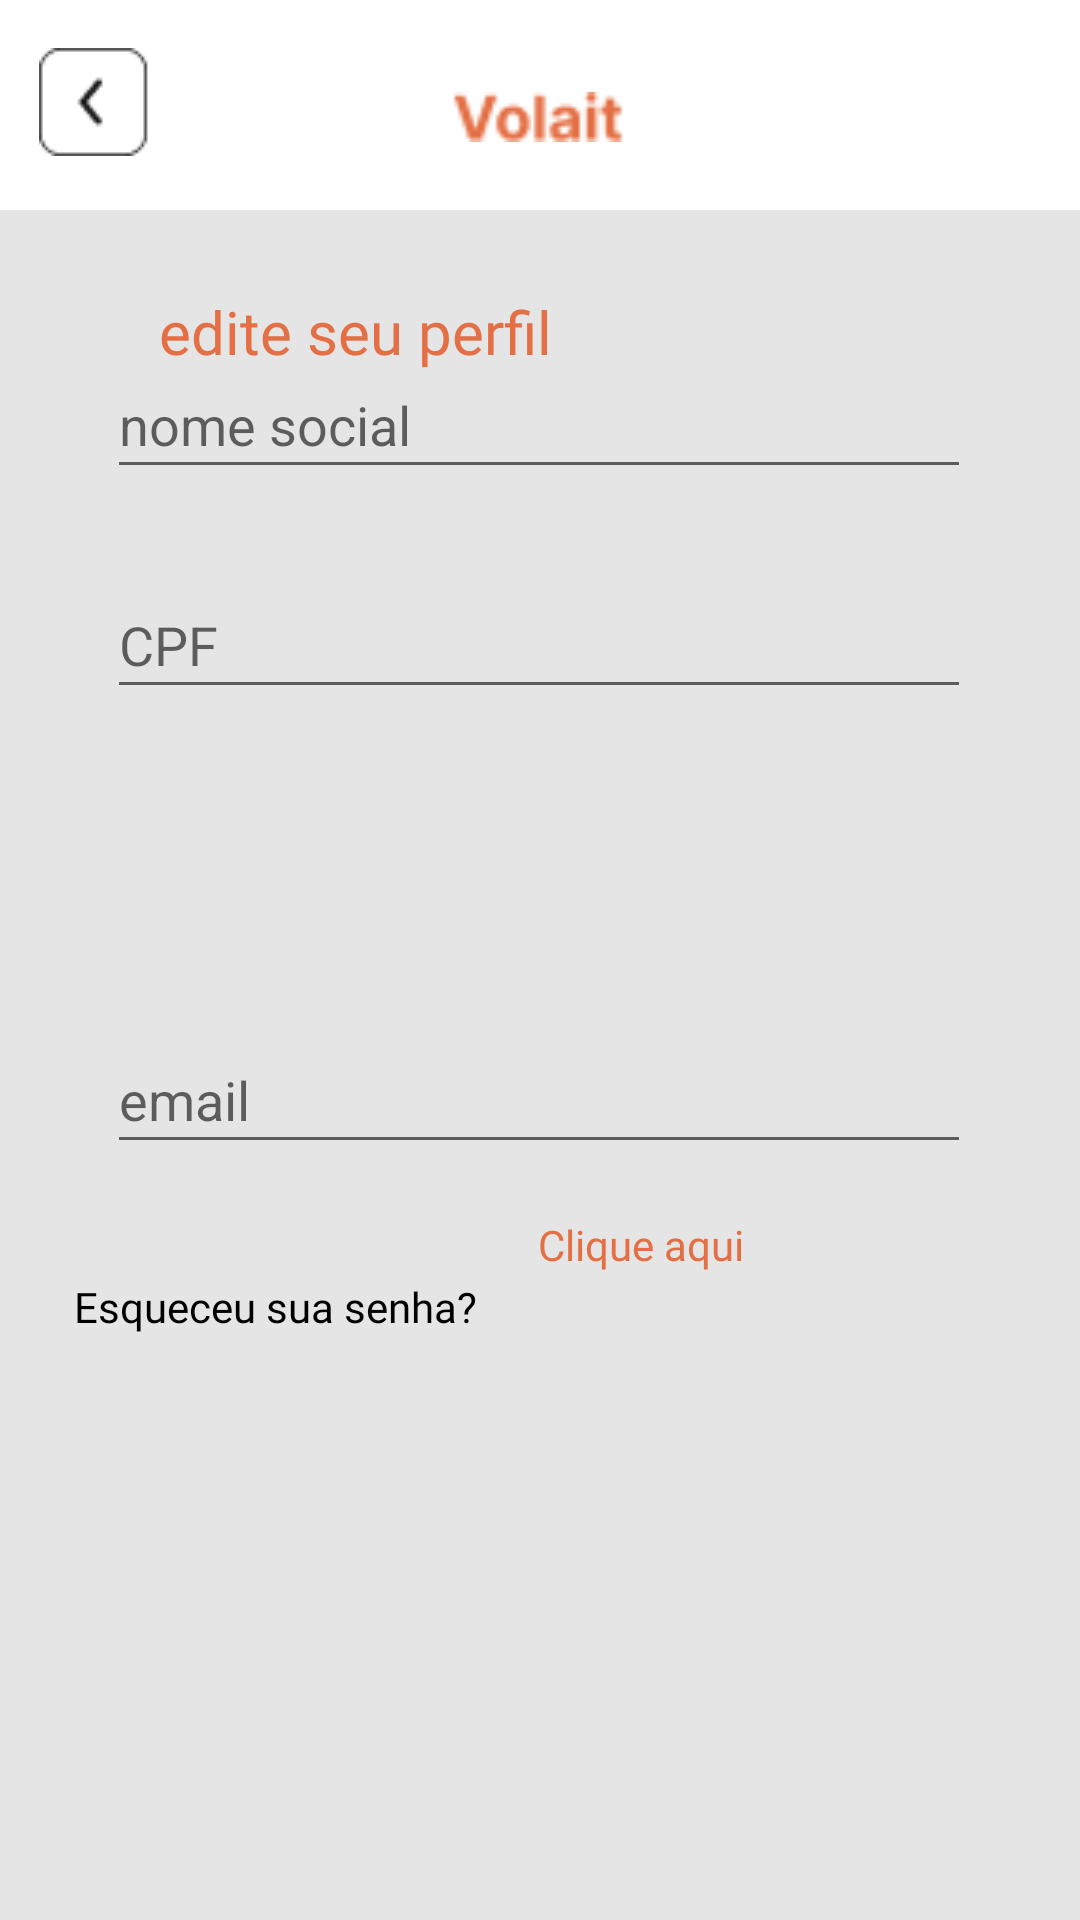

Here is an Android app screen rendered from its layout file. Give the layout XML and the strings, colors and styles it references.
<!-- AndroidManifest.xml: application theme Theme.VolaitApp -->
<!-- res/layout/activity_edit_perfil.xml -->
<?xml version="1.0" encoding="utf-8"?>
<androidx.constraintlayout.widget.ConstraintLayout xmlns:android="http://schemas.android.com/apk/res/android"
    xmlns:app="http://schemas.android.com/apk/res-auto"
    xmlns:tools="http://schemas.android.com/tools"
    android:layout_width="match_parent"
    android:layout_height="match_parent"
    tools:context=".EditPerfilActivity"
    android:background="@color/backgray">

    <ImageView
        android:id="@+id/imageView26"
        android:layout_width="566dp"
        android:layout_height="70dp"
        app:layout_constraintBottom_toBottomOf="parent"
        app:layout_constraintEnd_toEndOf="parent"
        app:layout_constraintHorizontal_bias="0.503"
        app:layout_constraintStart_toStartOf="parent"
        app:layout_constraintTop_toTopOf="parent"
        app:layout_constraintVertical_bias="0.0"
        app:srcCompat="@drawable/menu__1_" />

    <ImageView
        android:id="@+id/imageView23"
        android:layout_width="58dp"
        android:layout_height="26dp"
        android:layout_marginTop="15dp"
        app:layout_constraintBottom_toBottomOf="@+id/imageView26"
        app:layout_constraintEnd_toEndOf="parent"
        app:layout_constraintHorizontal_bias="0.498"
        app:layout_constraintStart_toStartOf="parent"
        app:layout_constraintTop_toTopOf="@+id/imageView26"
        app:layout_constraintVertical_bias="0.379"
        app:srcCompat="@drawable/volaitmain" />

    <ImageView
        android:id="@+id/imageView28"
        android:layout_width="wrap_content"
        android:layout_height="wrap_content"
        android:onClick="TelaMenu"
        app:layout_constraintBottom_toBottomOf="@+id/imageView26"
        app:layout_constraintEnd_toStartOf="@+id/imageView23"
        app:layout_constraintHorizontal_bias="0.115"
        app:layout_constraintStart_toStartOf="parent"
        app:layout_constraintTop_toTopOf="@+id/imageView26"
        app:layout_constraintVertical_bias="0.47"
        app:srcCompat="@drawable/setinha" />

    <ImageView
        android:id="@+id/imageView8"
        android:layout_width="559dp"
        android:layout_height="78dp"
        android:layout_marginTop="672dp"
        app:layout_constraintEnd_toEndOf="parent"
        app:layout_constraintStart_toStartOf="parent"
        app:layout_constraintTop_toTopOf="parent"
        app:srcCompat="@drawable/menu__1_" />

    <ImageButton
        android:id="@+id/imageButton"
        android:layout_width="54dp"
        android:layout_height="55dp"
        android:backgroundTint="#FFFFFF"
        app:layout_constraintBottom_toBottomOf="parent"
        app:layout_constraintEnd_toEndOf="parent"
        app:layout_constraintHorizontal_bias="0.044"
        app:layout_constraintStart_toStartOf="parent"
        app:layout_constraintTop_toTopOf="@+id/imageView8"
        app:srcCompat="@drawable/home" />

    <ImageButton
        android:id="@+id/imageButton3"
        android:layout_width="54dp"
        android:layout_height="55dp"
        android:layout_marginBottom="1dp"
        android:backgroundTint="#FFFFFF"
        app:layout_constraintBottom_toBottomOf="parent"
        app:layout_constraintEnd_toEndOf="parent"
        app:layout_constraintHorizontal_bias="0.32"
        app:layout_constraintStart_toEndOf="@+id/imageButton2"
        app:layout_constraintTop_toTopOf="@+id/imageView8"
        app:layout_constraintVertical_bias="0.666"
        app:srcCompat="@drawable/favoritos" />

    <ImageButton
        android:id="@+id/imageButton4"
        android:layout_width="54dp"
        android:layout_height="55dp"
        android:backgroundTint="#FFFFFF"
        android:onClick="TelaMenu"
        app:layout_constraintBottom_toBottomOf="parent"
        app:layout_constraintEnd_toEndOf="parent"
        app:layout_constraintHorizontal_bias="0.955"
        app:layout_constraintStart_toStartOf="parent"
        app:layout_constraintTop_toTopOf="@+id/imageView8"
        app:srcCompat="@drawable/perfil__1_" />

    <ImageButton
        android:id="@+id/imageButton2"
        android:layout_width="54dp"
        android:layout_height="55dp"
        android:backgroundTint="#FFFFFF"
        android:onClick="TelaCupom"
        app:layout_constraintBottom_toBottomOf="parent"
        app:layout_constraintEnd_toEndOf="parent"
        app:layout_constraintHorizontal_bias="0.181"
        app:layout_constraintStart_toEndOf="@+id/imageButton"
        app:layout_constraintTop_toTopOf="@+id/imageView8"
        app:srcCompat="@drawable/cupons" />

    <TextView
        android:id="@+id/textView16"
        android:layout_width="wrap_content"
        android:layout_height="wrap_content"
        android:layout_marginStart="53dp"
        android:layout_marginEnd="223dp"
        android:fontFamily="@font/inter_semibold"
        android:text="edite seu perfil"
        android:textColor="@color/laranjaVolait"
        android:textSize="20dp"
        app:layout_constraintBottom_toTopOf="@+id/imageView8"
        app:layout_constraintEnd_toEndOf="parent"
        app:layout_constraintHorizontal_bias="0.0"
        app:layout_constraintStart_toStartOf="parent"
        app:layout_constraintTop_toBottomOf="@+id/imageView26"
        app:layout_constraintVertical_bias="0.047" />

    <EditText
        android:id="@+id/editTextTextPersonName12"
        android:layout_width="288dp"
        android:layout_height="46dp"
        android:layout_marginStart="32dp"
        android:layout_marginEnd="29dp"
        android:ems="10"
        android:hint="CPF"
        android:inputType="textPersonName"
        android:textColorHighlight="@color/black"
        android:textColorLink="@color/laranjaVolait"
        app:layout_constraintBottom_toTopOf="@+id/imageView8"
        app:layout_constraintEnd_toEndOf="parent"
        app:layout_constraintHorizontal_bias="0.338"
        app:layout_constraintStart_toStartOf="parent"
        app:layout_constraintTop_toBottomOf="@+id/editTextTextPersonName9"
        app:layout_constraintVertical_bias="0.059" />

    <EditText
        android:id="@+id/editTextTextPersonName11"
        android:layout_width="288dp"
        android:layout_height="46dp"
        android:layout_marginStart="32dp"
        android:layout_marginEnd="29dp"
        android:layout_marginBottom="284dp"
        android:ems="10"
        android:hint="email"
        android:inputType="textPersonName"
        android:textColorHighlight="@color/black"
        android:textColorLink="@color/laranjaVolait"
        app:layout_constraintBottom_toTopOf="@+id/imageView8"
        app:layout_constraintEnd_toEndOf="parent"
        app:layout_constraintHorizontal_bias="0.338"
        app:layout_constraintStart_toStartOf="parent"
        app:layout_constraintTop_toBottomOf="@+id/editTextTextPersonName12"
        app:layout_constraintVertical_bias="1.0" />

    <EditText
        android:id="@+id/editTextTextPersonName10"
        android:layout_width="288dp"
        android:layout_height="46dp"
        android:layout_marginStart="32dp"
        android:layout_marginEnd="29dp"
        android:layout_marginBottom="280dp"
        android:ems="10"
        android:hint="Telefone"
        android:inputType="textPersonName"
        android:textColorHighlight="@color/black"
        android:textColorLink="@color/laranjaVolait"
        app:layout_constraintBottom_toBottomOf="parent"
        app:layout_constraintEnd_toEndOf="parent"
        app:layout_constraintHorizontal_bias="0.338"
        app:layout_constraintStart_toStartOf="parent"
        app:layout_constraintTop_toBottomOf="@+id/editTextTextPersonName11"
        app:layout_constraintVertical_bias="1.0" />

    <EditText
        android:id="@+id/editTextTextPersonName9"
        android:layout_width="288dp"
        android:layout_height="46dp"
        android:layout_marginStart="32dp"
        android:layout_marginEnd="29dp"
        android:layout_marginBottom="452dp"
        android:ems="10"
        android:hint="nome social"
        android:inputType="textPersonName"
        android:textColorHighlight="@color/black"
        android:textColorLink="@color/laranjaVolait"
        app:layout_constraintBottom_toBottomOf="parent"
        app:layout_constraintEnd_toEndOf="parent"
        app:layout_constraintHorizontal_bias="0.338"
        app:layout_constraintStart_toStartOf="parent"
        app:layout_constraintTop_toBottomOf="@+id/editTextTextPersonName7"
        app:layout_constraintVertical_bias="0.384" />

    <EditText
        android:id="@+id/editTextTextPersonName7"
        android:layout_width="288dp"
        android:layout_height="46dp"
        android:layout_marginStart="32dp"
        android:layout_marginEnd="29dp"
        android:layout_marginBottom="520dp"
        android:ems="10"
        android:hint="nome completo"
        android:inputType="textPersonName"
        android:textColorHighlight="@color/black"
        android:textColorLink="@color/laranjaVolait"
        app:layout_constraintBottom_toBottomOf="parent"
        app:layout_constraintEnd_toEndOf="parent"
        app:layout_constraintHorizontal_bias="0.338"
        app:layout_constraintStart_toStartOf="parent"
        app:layout_constraintTop_toBottomOf="@+id/textView16"
        app:layout_constraintVertical_bias="0.564" />

    <TextView
        android:id="@+id/textView19"
        android:layout_width="153dp"
        android:layout_height="27dp"
        android:layout_marginStart="155dp"
        android:layout_marginEnd="198dp"
        android:fontFamily="@font/inter_semibold"
        android:text="Esqueceu sua senha?"
        android:textColor="@color/black"
        app:layout_constraintBottom_toTopOf="@+id/imageView8"
        app:layout_constraintEnd_toEndOf="parent"
        app:layout_constraintHorizontal_bias="0.894"
        app:layout_constraintStart_toStartOf="parent"
        app:layout_constraintTop_toBottomOf="@+id/editTextTextPersonName10"
        app:layout_constraintVertical_bias="0.231" />

    <TextView
        android:id="@+id/textView21"
        android:layout_width="86dp"
        android:layout_height="27dp"
        android:layout_marginTop="44dp"
        android:fontFamily="@font/inter_semibold"
        android:text="Clique aqui"
        android:textColor="@color/laranjaVolait"
        app:layout_constraintBottom_toTopOf="@+id/imageView8"
        app:layout_constraintEnd_toEndOf="parent"
        app:layout_constraintHorizontal_bias="0.019"
        app:layout_constraintStart_toEndOf="@+id/textView19"
        app:layout_constraintTop_toBottomOf="@+id/editTextTextPersonName10"
        app:layout_constraintVertical_bias="0.006" />


</androidx.constraintlayout.widget.ConstraintLayout>
<!-- resources referenced by this layout -->
<resources>
  <color name="backgray">#E5E5E5</color>
  <color name="black">#FF000000</color>
  <color name="laranjaVolait">#E46F44</color>
  <!-- drawable cupons: png bitmap (drawable, 1002 bytes) -->
  <!-- drawable favoritos: png bitmap (drawable, 1124 bytes) -->
  <!-- drawable home: png bitmap (drawable, 732 bytes) -->
  <!-- drawable menu__1_: png bitmap (drawable, 433 bytes) -->
  <!-- drawable perfil__1_: png bitmap (drawable, 758 bytes) -->
  <!-- drawable setinha: png bitmap (drawable, 652 bytes) -->
  <!-- drawable volaitmain: png bitmap (drawable-v24, 948 bytes) -->
  <style name="Theme.VolaitApp" parent="Theme.MaterialComponents.DayNight.DarkActionBar">
          
          <item name="colorPrimary">@color/laranjaVolait</item>
          <item name="colorPrimaryVariant">@color/laranjaVolait</item>
          <item name="colorOnPrimary">@color/white</item>
          
  
      </style>
  <color name="white">#FFFFFFFF</color>
</resources>
